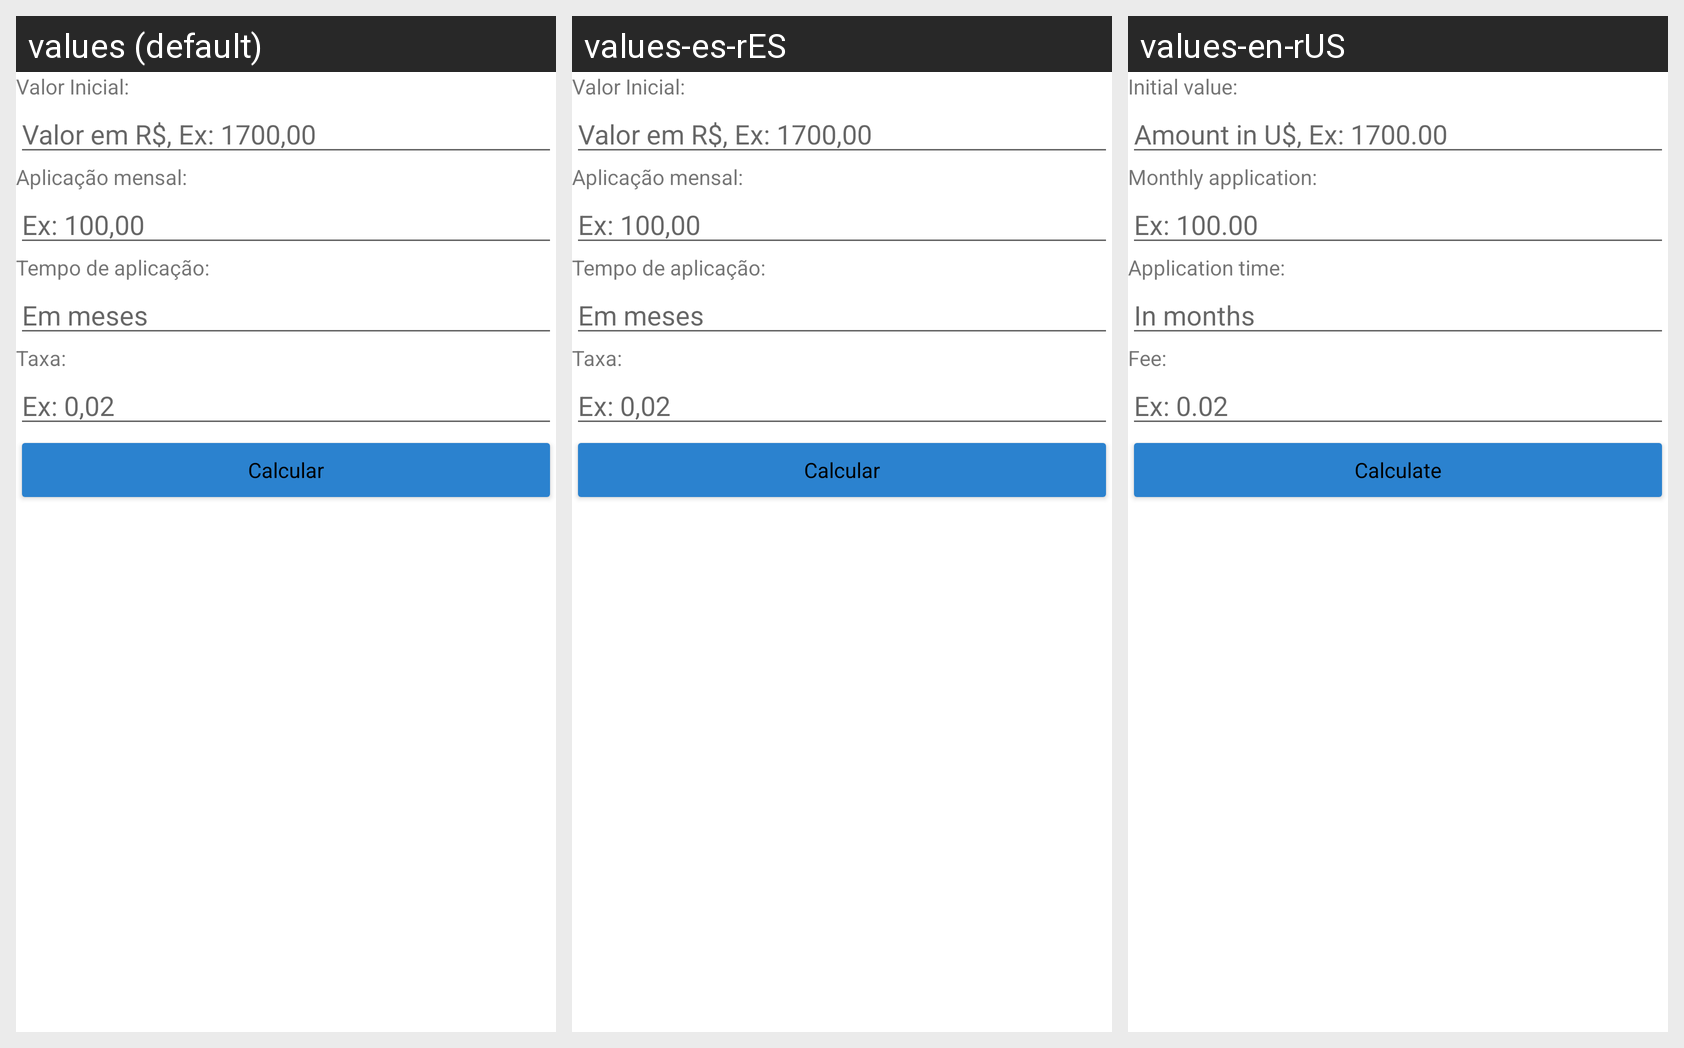

Strings drawn on this Android screen and how each of the app's shown locales translates them:
Android screen res/layout/activity_tela1.xml rendered under 3 locales, left to right: values (default), values-es-rES, values-en-rUS. Device: Nexus 5 (rendered at 1080×1920; each locale shown at half size, 540×960, under a caption strip naming it); theme Theme.Aula3App.
Strings drawn on this screen, with the default value and each locale's value (text and hints the layout hard-codes appear in the picture but are not listed):

t1.text1
  values: Valor Inicial:
  values-es-rES: Valor Inicial:
  values-en-rUS: Initial value:

t1.field1
  values: Valor em R$, Ex: 1700,00
  values-es-rES: Valor em R$, Ex: 1700,00
  values-en-rUS: Amount in U$, Ex: 1700.00

t1.text2
  values: Aplicação mensal:
  values-es-rES: Aplicação mensal:
  values-en-rUS: Monthly application:

t1.field2
  values: Ex: 100,00
  values-es-rES: Ex: 100,00
  values-en-rUS: Ex: 100.00

t1.text3
  values: Tempo de aplicação:
  values-es-rES: Tempo de aplicação:
  values-en-rUS: Application time:

t1.field3
  values: Em meses
  values-es-rES: Em meses
  values-en-rUS: In months

t1.text4
  values: Taxa:
  values-es-rES: Taxa:
  values-en-rUS: Fee:

t1.field4
  values: Ex: 0,02
  values-es-rES: Ex: 0,02
  values-en-rUS: Ex: 0.02

t1.button
  values: Calcular
  values-es-rES: Calcular
  values-en-rUS: Calculate
